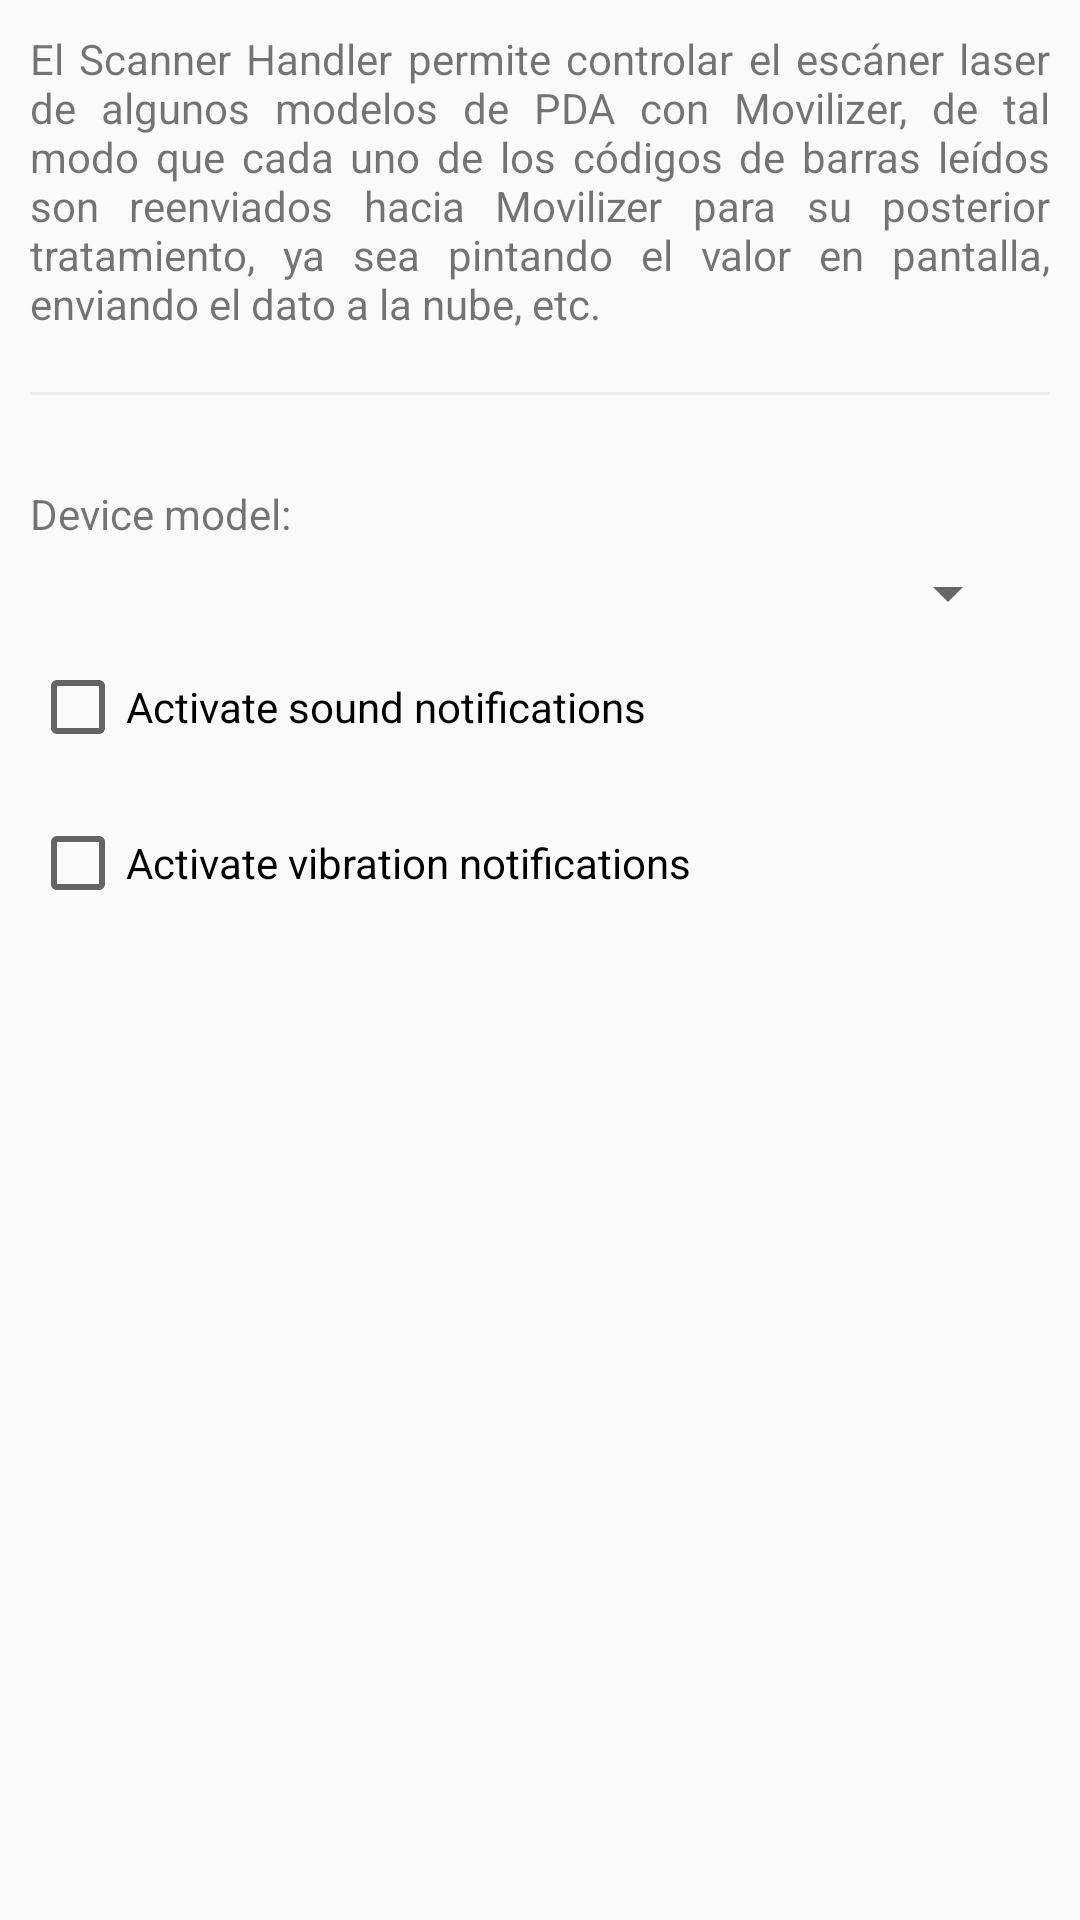

Write the Android layout XML for this screen, with the resource values it uses.
<!-- AndroidManifest.xml: application theme AppTheme -->
<!-- res/layout/activity_config_scanner.xml -->
<?xml version="1.0" encoding="utf-8"?>
<android.support.design.widget.CoordinatorLayout xmlns:android="http://schemas.android.com/apk/res/android"
    xmlns:app="http://schemas.android.com/apk/res-auto"
    xmlns:tools="http://schemas.android.com/tools"
    android:layout_width="match_parent"
    android:layout_height="match_parent">

    <android.support.design.widget.AppBarLayout
        android:layout_width="match_parent"
        android:layout_height="wrap_content"
        android:theme="@style/AppTheme.AppBarOverlay">

        

    </android.support.design.widget.AppBarLayout>


    <android.support.constraint.ConstraintLayout
        android:layout_width="match_parent"
        android:layout_height="match_parent"
        app:layout_behavior="@string/appbar_scrolling_view_behavior"
        tools:showIn="@layout/activity_config_scanner">

        <LinearLayout
            android:layout_width="match_parent"
            android:layout_height="match_parent"
            android:orientation="vertical"
            tools:ignore="MissingConstraints"
            tools:layout_editor_absoluteX="8dp"
            tools:layout_editor_absoluteY="8dp">

            <LinearLayout
                android:layout_width="match_parent"
                android:layout_height="match_parent"
                android:orientation="vertical">

                <TextView
                    android:layout_width="match_parent"
                    android:layout_height="wrap_content"
                    android:layout_margin="10dp"
                    android:justificationMode="inter_word"
                    android:text="@string/conf_scanner_description" />

                <View
                    android:layout_width="match_parent"
                    android:layout_height="1dp"
                    android:layout_margin="10dp"
                    android:background="@color/lightGray" />

                <TextView
                    android:layout_width="match_parent"
                    android:layout_height="wrap_content"
                    android:layout_marginLeft="10dp"
                    android:layout_marginRight="10dp"
                    android:layout_marginTop="20dp"
                    android:text="@string/conf_device_model"/>

                <Spinner
                    android:id="@+id/device_model_spinner"
                    android:layout_width="match_parent"
                    android:layout_height="wrap_content"
                    android:layout_marginLeft="20dp"
                    android:layout_marginRight="20dp"
                    android:layout_marginTop="5dp"/>

                <CheckBox
                    android:id="@+id/active_sound"
                    android:layout_width="wrap_content"
                    android:layout_height="wrap_content"
                    android:layout_margin="10dp"
                    android:text="@string/conf_sound_active" />

                <CheckBox
                    android:id="@+id/active_vibration"
                    android:layout_width="wrap_content"
                    android:layout_height="wrap_content"
                    android:layout_margin="10dp"
                    android:text="@string/conf_vibration_active" />

            </LinearLayout>


        </LinearLayout>

    </android.support.constraint.ConstraintLayout>


    

</android.support.design.widget.CoordinatorLayout>
<!-- resources referenced by this layout -->
<resources>
  <color name="lightGray">#ededed</color>
  <dimen name="fab_margin">16dp</dimen>
  <string name="conf_device_model">Device model:</string>
  <string name="conf_scanner_description">El Scanner Handler permite controlar el escáner laser de algunos modelos de PDA con Movilizer, de tal modo que cada uno de los códigos de barras leídos son reenviados hacia Movilizer para su posterior tratamiento, ya sea pintando el valor en pantalla, enviando el dato a la nube, etc.</string>
  <string name="conf_sound_active">Activate sound notifications</string>
  <string name="conf_vibration_active">Activate vibration notifications</string>
  <style name="AppTheme.AppBarOverlay" parent="ThemeOverlay.AppCompat.Dark.ActionBar" />
  <style name="AppTheme.PopupOverlay" parent="ThemeOverlay.AppCompat.Light" />
  <style name="AppTheme" parent="Theme.AppCompat.Light.DarkActionBar">
          
          <item name="colorPrimary">@color/colorPrimary</item>
          <item name="colorPrimaryDark">@color/darkColorPrimary</item>
          <item name="colorAccent">@color/colorAccent</item>
      </style>
  <color name="colorPrimary">#ffaa00</color>
  <color name="darkColorPrimary">#c67b00</color>
  <color name="colorAccent">#ffaa00</color>
</resources>
